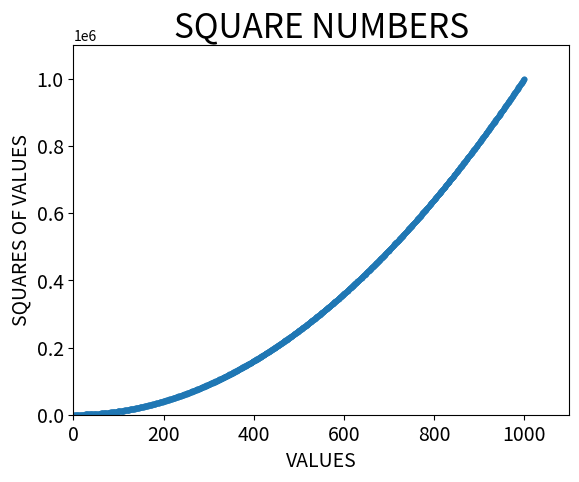

Here is the Python script that generated this plot:
import matplotlib.pyplot as plt

#to plot a single point use the scatter function by passing the x,y values in the parameter
#s parameter is used to set the size of the dots.
x_values = list(range(1,1001))
y_values = [x**2 for x in x_values]
plt.scatter(x_values, y_values, s=10)

#set the chart title and labels axes.
plt.title("SQUARE NUMBERS",fontsize=24)
plt.xlabel("VALUES",fontsize=14)
plt.ylabel("SQUARES OF VALUES",fontsize=14)

#set the range for each axis.Here axis()function takes 2 parameters min and max points of x&y-axis.
plt.axis([0,1100,0,1100000])

#set size of tick labels.
plt.tick_params(axis='both',which='major',labelsize=14)

plt.show()
